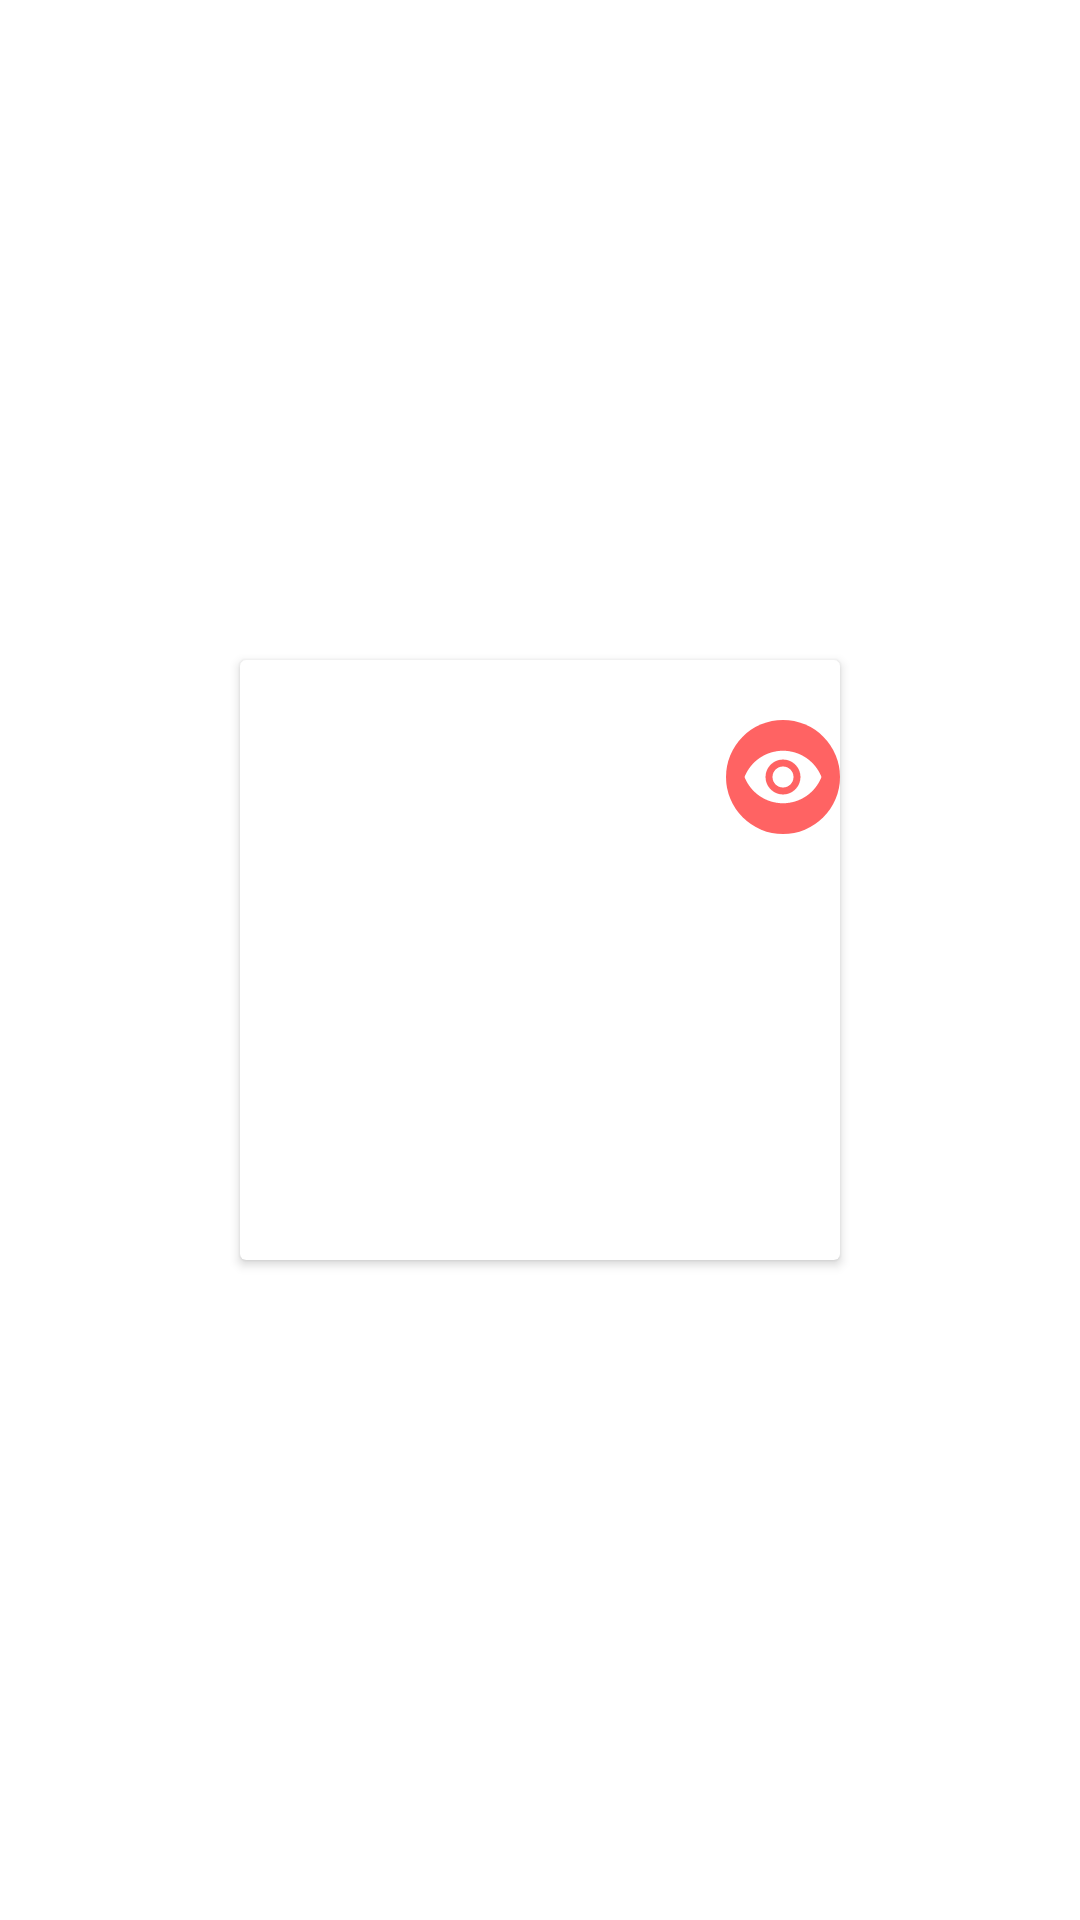

Android layout source for this screen:
<!-- AndroidManifest.xml: application theme Theme.Food_order -->
<!-- res/layout/details_rcv_item_layout.xml -->
<?xml version="1.0" encoding="utf-8"?>
<androidx.constraintlayout.widget.ConstraintLayout xmlns:android="http://schemas.android.com/apk/res/android"
    xmlns:app="http://schemas.android.com/apk/res-auto"
    android:layout_width="match_parent"
    android:layout_height="match_parent">

    <androidx.cardview.widget.CardView
        app:cardElevation="2dp"
        app:cardUseCompatPadding="true"
        android:layout_width="wrap_content"
        android:layout_height="wrap_content"
        app:layout_constraintBottom_toBottomOf="parent"
        app:layout_constraintEnd_toEndOf="parent"
        app:layout_constraintStart_toStartOf="parent"
        app:layout_constraintTop_toTopOf="parent">
        <RelativeLayout
            android:layout_width="match_parent"
            android:layout_height="match_parent">

            <ImageView
                android:id="@+id/ExtendedIngredient_image"
                android:layout_width="200dp"
                android:layout_height="200dp"
                android:src="@drawable/pizza" />

            <ImageView
                android:layout_width="wrap_content"
                android:layout_height="wrap_content"
                android:layout_alignRight="@id/ExtendedIngredient_image"
                android:layout_marginTop="20dp"
                android:background="@drawable/circule_background"
                android:padding="5dp"
                android:src="@drawable/ic_baseline_remove_red_eye_24" />
        </RelativeLayout>

    </androidx.cardview.widget.CardView>
</androidx.constraintlayout.widget.ConstraintLayout>
<!-- resources referenced by this layout -->
<resources>
  <!-- drawable circule_background (drawable) -->
  <?xml version="1.0" encoding="utf-8"?>
  <shape xmlns:android="http://schemas.android.com/apk/res/android">
      <solid android:color="@color/card_home_background"/>
      <corners android:radius="50dp"/>
  </shape>
  <!-- drawable ic_baseline_remove_red_eye_24 (drawable) -->
  <vector android:height="28dp" android:tint="@color/white"
      android:viewportHeight="24" android:viewportWidth="24"
      android:width="28dp" xmlns:android="http://schemas.android.com/apk/res/android">
      <path android:fillColor="@android:color/white" android:pathData="M12,4.5C7,4.5 2.73,7.61 1,12c1.73,4.39 6,7.5 11,7.5s9.27,-3.11 11,-7.5c-1.73,-4.39 -6,-7.5 -11,-7.5zM12,17c-2.76,0 -5,-2.24 -5,-5s2.24,-5 5,-5 5,2.24 5,5 -2.24,5 -5,5zM12,9c-1.66,0 -3,1.34 -3,3s1.34,3 3,3 3,-1.34 3,-3 -1.34,-3 -3,-3z"/>
  </vector>
  <style name="Theme.Food_order" parent="Theme.MaterialComponents.Light.NoActionBar">
          
          <item name="colorPrimary">@color/purple_500</item>
          <item name="colorPrimaryVariant">@color/purple_700</item>
          <item name="colorOnPrimary">@color/white</item>
          
          <item name="colorSecondary">@color/teal_200</item>
          <item name="colorSecondaryVariant">@color/teal_700</item>
          <item name="colorOnSecondary">@color/black</item>
          
          <item name="android:statusBarColor" tools:targetApi="l">?attr/colorPrimaryVariant</item>
          
      </style>
  <color name="card_home_background">#FF6363</color>
  <color name="white">#FFFFFFFF</color>
  <color name="purple_500">#FF6200EE</color>
  <color name="purple_700">#FF3700B3</color>
  <color name="teal_200">#FF03DAC5</color>
  <color name="teal_700">#FF018786</color>
  <color name="black">#FF000000</color>
</resources>
